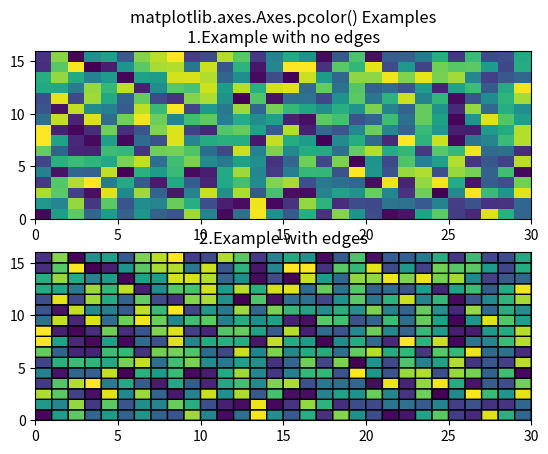

Source code (Python):
# Implementation of matplotlib function
import matplotlib.pyplot as plt
import numpy as np
from matplotlib.colors import LogNorm

Z = np.random.rand(16, 30)

fig, (ax0, ax1) = plt.subplots(2, 1)

c = ax0.pcolor(Z)

c = ax1.pcolor(Z, edgecolors ='k', linewidths = 1)
ax1.set_title('2.Example with edges')

ax0.set_title('matplotlib.axes.Axes.pcolor() \
Examples\n1.Example with no edges')
plt.show()
